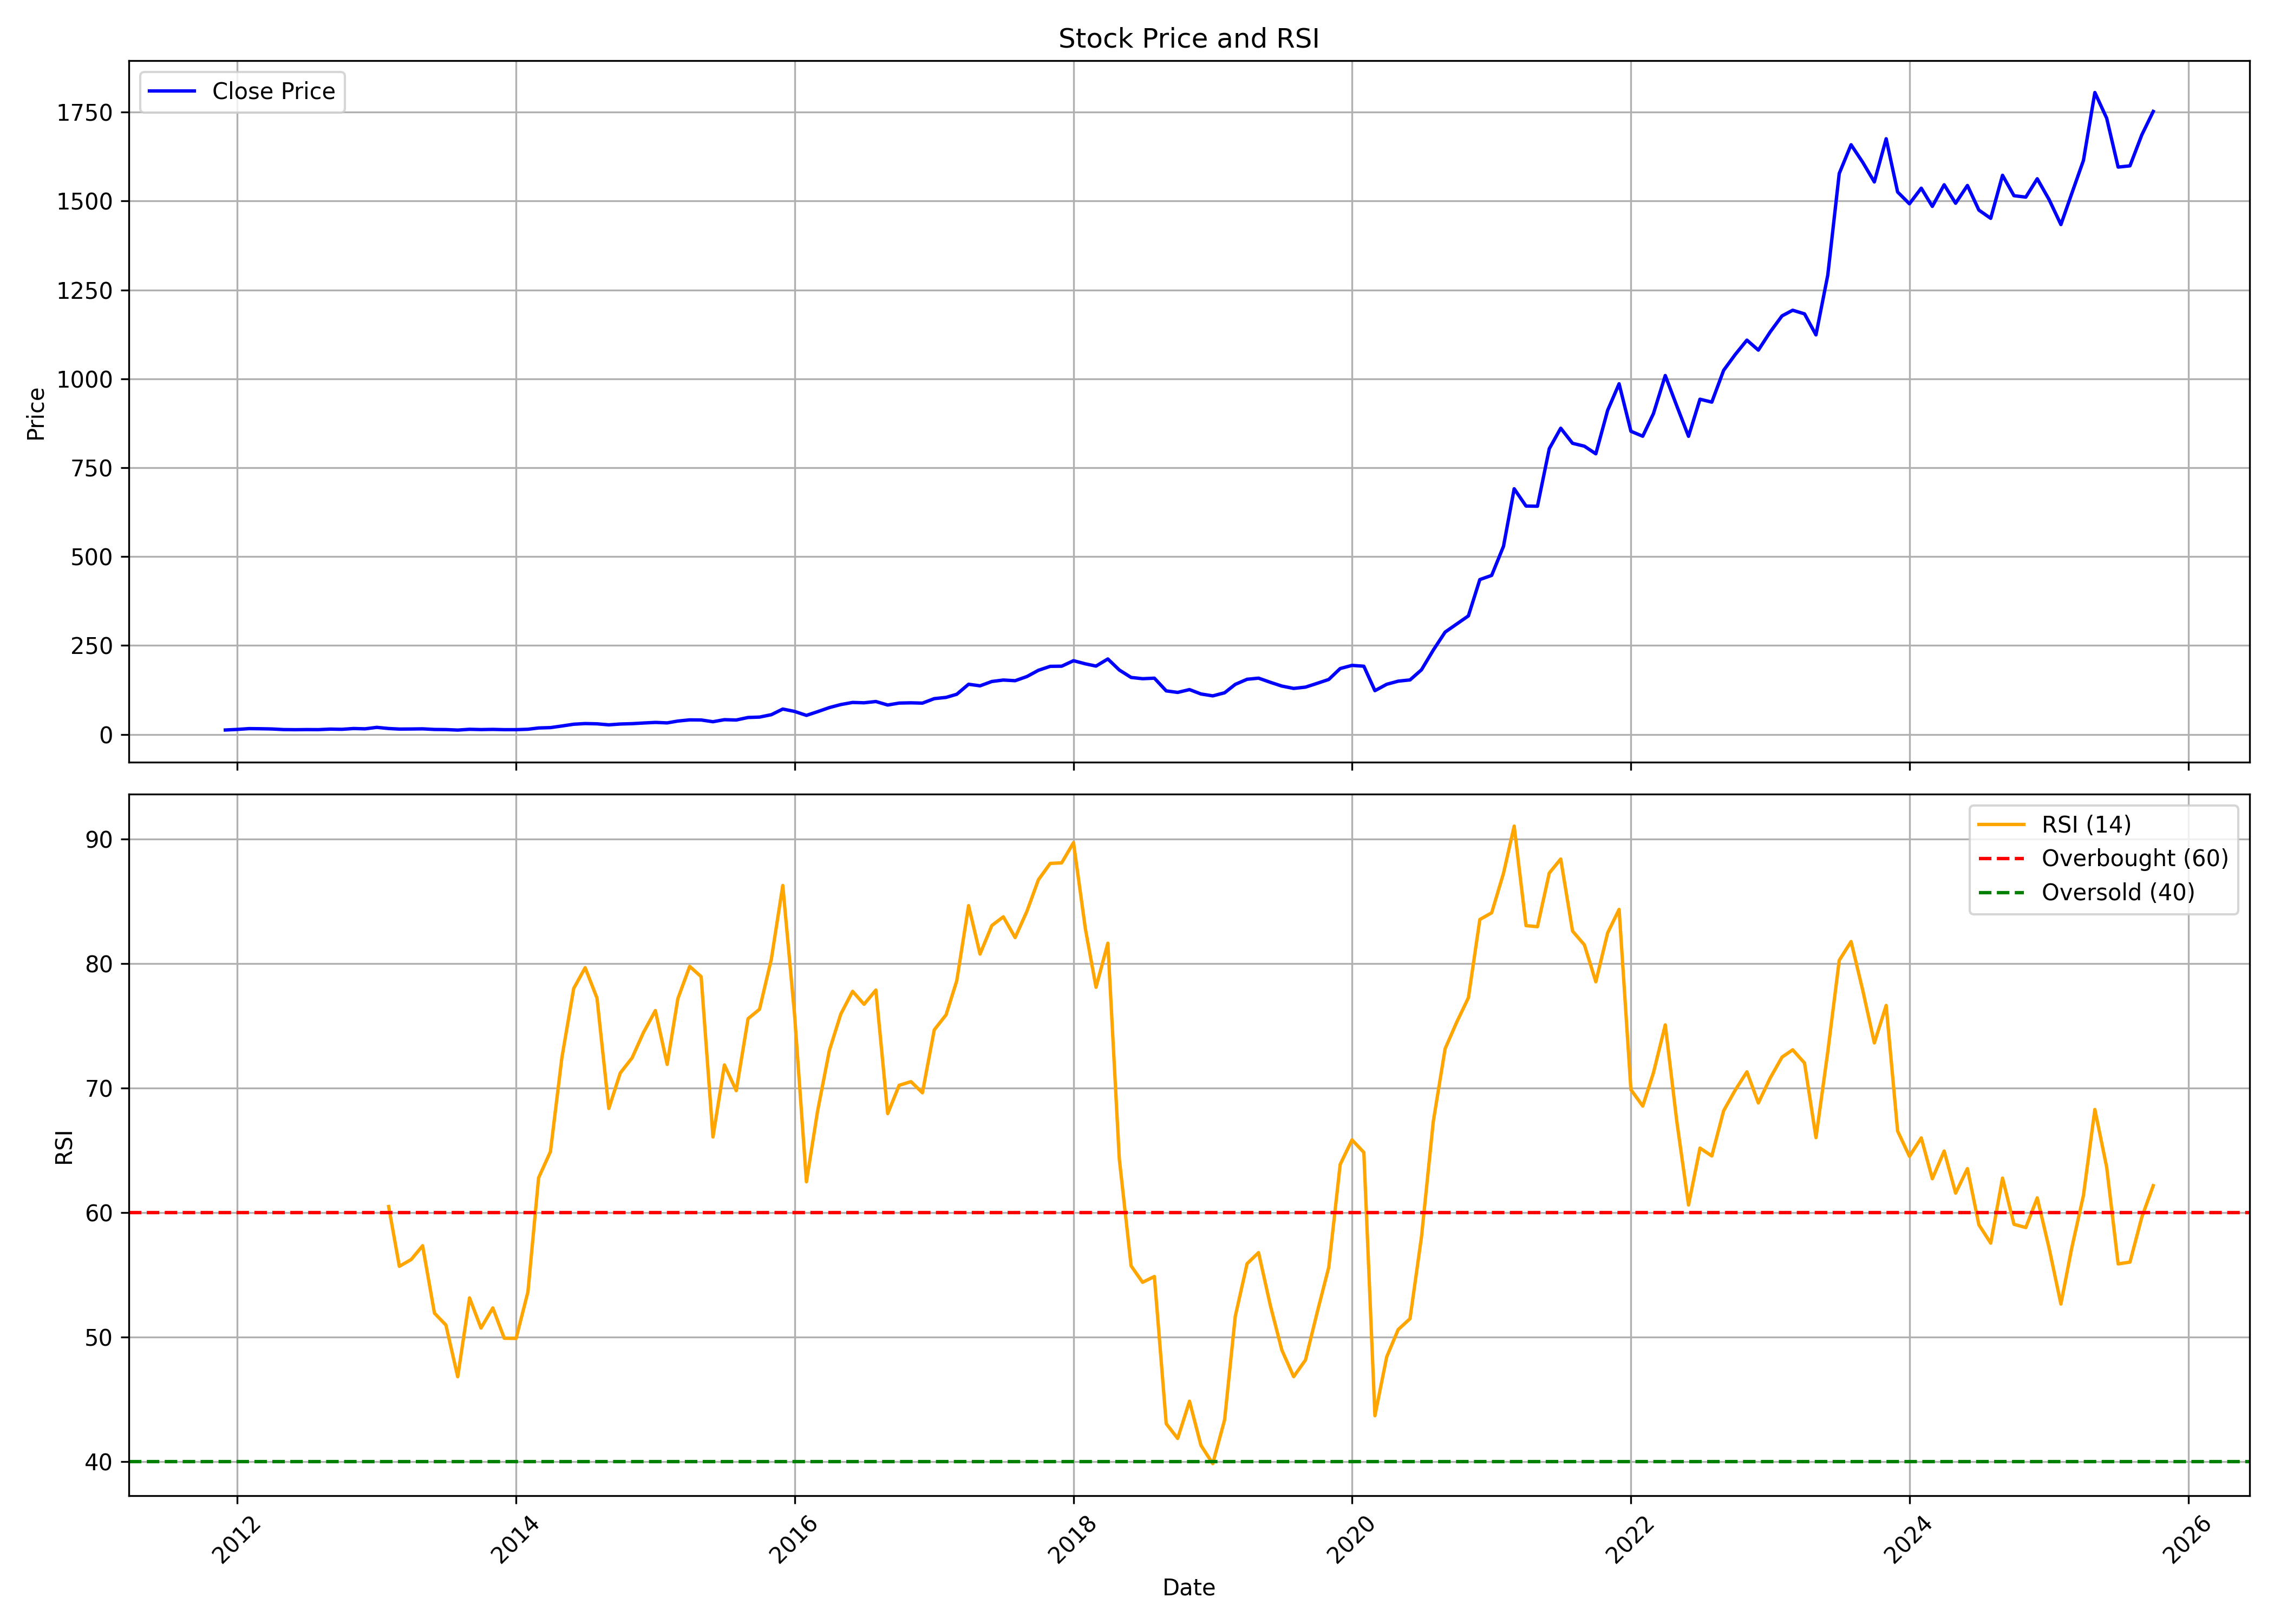

The table this chart was drawn from, first rows:
, date, symbol, open, high, low, close, volume, rsi
0, 2011-12-01, APLAPOLLO, 14.04, 14.04, 11.56, 12.34, 3041250, 
1, 2012-01-01, APLAPOLLO, 12.27, 14.43, 10.18, 13.95, 1419820, 
2, 2012-02-01, APLAPOLLO, 13.61, 16.69, 12.56, 16.23, 4061450, 
3, 2012-03-01, APLAPOLLO, 16.25, 18.36, 14.84, 15.89, 1811030, 
4, 2012-04-01, APLAPOLLO, 15.59, 17.72, 14.14, 15.24, 1860990, 
5, 2012-05-01, APLAPOLLO, 15.24, 16.25, 13, 13.54, 360670, 
6, 2012-06-01, APLAPOLLO, 12.91, 14.05, 12.65, 13.17, 1410200, 
7, 2012-07-01, APLAPOLLO, 13.02, 15.37, 12.89, 13.5, 1744880, 
8, 2012-08-01, APLAPOLLO, 13.13, 15.22, 12.45, 13.35, 308180, 
9, 2012-09-01, APLAPOLLO, 13.3, 15.28, 12.85, 14.84, 397250, 
10, 2012-10-01, APLAPOLLO, 15.22, 15.39, 13.7, 14.26, 386060, 
11, 2012-11-01, APLAPOLLO, 14.23, 16.63, 13.07, 16.47, 2562240, 
12, 2012-12-01, APLAPOLLO, 16.5, 18.59, 15.12, 15.65, 2514670, 
13, 2013-01-01, APLAPOLLO, 15.65, 20.54, 14.47, 19.74, 13773240, 
14, 2013-02-01, APLAPOLLO, 20.01, 20.28, 16.45, 16.5, 844850, 60.49
15, 2013-03-01, APLAPOLLO, 17.52, 17.79, 14.23, 14.91, 3195870, 55.69
16, 2013-04-01, APLAPOLLO, 15.47, 16.01, 14.29, 15.14, 1084700, 56.23
17, 2013-05-01, APLAPOLLO, 15.14, 17.61, 14.9, 15.6, 1764440, 57.34
18, 2013-06-01, APLAPOLLO, 15.56, 16.01, 13.34, 13.86, 396850, 51.93
19, 2013-07-01, APLAPOLLO, 14.41, 16, 13.34, 13.54, 751900, 50.97
20, 2013-08-01, APLAPOLLO, 13.81, 14.59, 11.77, 12.11, 513230, 46.82
21, 2013-09-01, APLAPOLLO, 13.31, 15.61, 12.58, 14.31, 487810, 53.15
22, 2013-10-01, APLAPOLLO, 14.02, 15.37, 12.69, 13.49, 700470, 50.73
23, 2013-11-01, APLAPOLLO, 13.15, 14.56, 12.13, 14.06, 247400, 52.35
24, 2013-12-01, APLAPOLLO, 14.64, 14.64, 12.68, 13.28, 8590260, 49.91
25, 2014-01-01, APLAPOLLO, 13.1, 14.47, 13.02, 13.27, 553920, 49.9
26, 2014-02-01, APLAPOLLO, 14.01, 15.34, 12.31, 14.44, 7554510, 53.63
27, 2014-03-01, APLAPOLLO, 14.15, 18.38, 13.67, 18.03, 3431380, 62.79
28, 2014-04-01, APLAPOLLO, 18.43, 21.06, 17.18, 19.04, 5919760, 64.89
29, 2014-05-01, APLAPOLLO, 19.04, 25.35, 17.93, 23.59, 7054810, 72.44
30, 2014-06-01, APLAPOLLO, 25.81, 29.58, 23.7, 28.55, 11950440, 78
31, 2014-07-01, APLAPOLLO, 28.6, 32.63, 26, 30.43, 4216730, 79.67
32, 2014-08-01, APLAPOLLO, 29.05, 32.72, 29.04, 29.7, 8745590, 77.23
33, 2014-09-01, APLAPOLLO, 29.96, 31.8, 25.73, 26.85, 826620, 68.36
34, 2014-10-01, APLAPOLLO, 27.17, 31.48, 26.32, 29.13, 1121040, 71.21
35, 2014-11-01, APLAPOLLO, 28.76, 33.25, 28.71, 30.17, 4520500, 72.42
36, 2014-12-01, APLAPOLLO, 29.87, 34.67, 29.04, 32, 4112050, 74.47
37, 2015-01-01, APLAPOLLO, 32.22, 37.38, 30.44, 33.69, 3089550, 76.22
38, 2015-02-01, APLAPOLLO, 34.12, 36.83, 31.48, 32.31, 1279240, 71.9
39, 2015-03-01, APLAPOLLO, 33.26, 39.35, 32.41, 37.51, 16842700, 77.18
40, 2015-04-01, APLAPOLLO, 38.55, 43.84, 37.94, 40.8, 4681310, 79.77
41, 2015-05-01, APLAPOLLO, 40.8, 42.92, 38.41, 40.52, 4370210, 78.95
42, 2015-06-01, APLAPOLLO, 40.49, 40.49, 34.66, 35.6, 1558620, 66.07
43, 2015-07-01, APLAPOLLO, 35.22, 44.68, 35.22, 41.36, 3682260, 71.86
44, 2015-08-01, APLAPOLLO, 44.48, 44.48, 35.88, 40.43, 2667920, 69.79
45, 2015-09-01, APLAPOLLO, 40.1, 49.62, 39.1, 47.52, 2592360, 75.57
46, 2015-10-01, APLAPOLLO, 47.06, 53.6, 46.57, 48.62, 2657220, 76.33
47, 2015-11-01, APLAPOLLO, 48.57, 55.65, 47.04, 55.38, 1499110, 80.36
48, 2015-12-01, APLAPOLLO, 55.59, 76.97, 53.2, 71.27, 25541730, 86.27
49, 2016-01-01, APLAPOLLO, 70.44, 79.83, 62.02, 64.53, 13118560, 75.85
50, 2016-02-01, APLAPOLLO, 66.43, 67.95, 52.74, 53.45, 3938620, 62.47
51, 2016-03-01, APLAPOLLO, 54.63, 66.33, 53.22, 63.77, 6875160, 68.11
52, 2016-04-01, APLAPOLLO, 64.15, 81.25, 64.05, 75.34, 8283120, 73.01
53, 2016-05-01, APLAPOLLO, 77.45, 86.01, 74.13, 83.87, 6749150, 75.94
54, 2016-06-01, APLAPOLLO, 82.2, 91.22, 82.07, 89.85, 3187990, 77.77
55, 2016-07-01, APLAPOLLO, 89.52, 92.85, 86.24, 88.86, 5485940, 76.73
56, 2016-08-01, APLAPOLLO, 89.33, 95.98, 85.62, 92.42, 3600050, 77.87
57, 2016-09-01, APLAPOLLO, 93.02, 93.02, 77.07, 82.59, 3044950, 67.95
58, 2016-10-01, APLAPOLLO, 81.65, 91.24, 81.16, 88.06, 1789480, 70.22
59, 2016-11-01, APLAPOLLO, 86.06, 91.49, 78.86, 88.78, 3621760, 70.52
... 107 more rows
